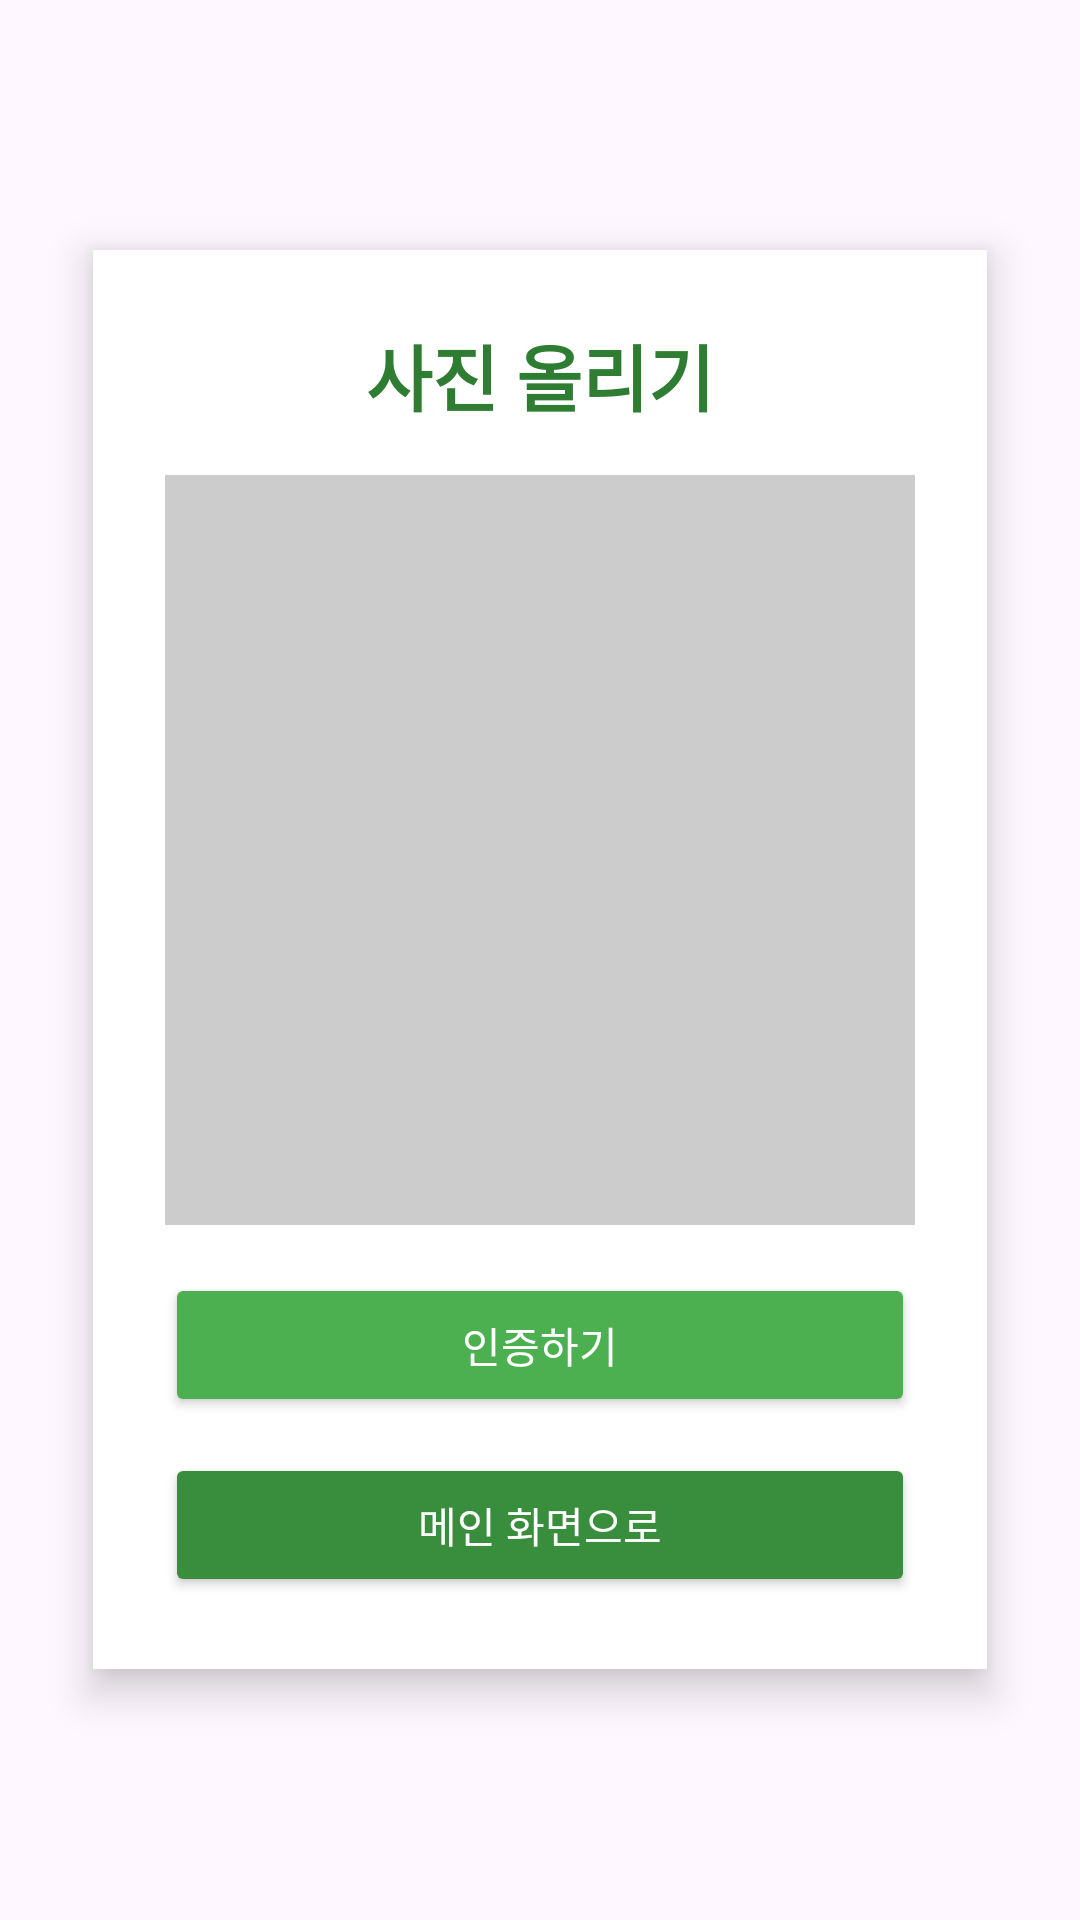

Android layout source for this screen:
<!-- AndroidManifest.xml: application theme Theme.EcoChallengeApp -->
<!-- res/layout/activity_photo_upload.xml -->
<?xml version="1.0" encoding="utf-8"?>
<FrameLayout xmlns:android="http://schemas.android.com/apk/res/android"
    android:layout_width="match_parent"
    android:layout_height="match_parent">

    
    <ImageView
        android:layout_width="match_parent"
        android:layout_height="match_parent"
        android:src="@drawable/bg_forest"
        android:scaleType="centerCrop" />

    
    <LinearLayout
        android:layout_width="wrap_content"
        android:layout_height="wrap_content"
        android:orientation="vertical"
        android:gravity="center"
        android:background="@android:color/white"
        android:padding="24dp"
        android:elevation="8dp"
        android:layout_gravity="center">

        
        <TextView
            android:layout_width="wrap_content"
            android:layout_height="wrap_content"
            android:text="사진 올리기"
            android:textColor="#2E7D32"
            android:textSize="24sp"
            android:textStyle="bold"
            android:layout_marginBottom="16dp" />

        
        <ImageView
            android:id="@+id/imagePreview"
            android:layout_width="250dp"
            android:layout_height="250dp"
            android:scaleType="centerCrop"
            android:layout_marginBottom="16dp"
            android:background="#CCCCCC" />

        
        <TextView
            android:id="@+id/coinMessage"
            android:layout_width="wrap_content"
            android:layout_height="wrap_content"
            android:text=""
            android:textSize="16sp"
            android:textColor="#4CAF50"
            android:layout_marginBottom="16dp"
            android:visibility="gone" />

        
        <Button
            android:id="@+id/btnSubmit"
            android:layout_width="match_parent"
            android:layout_height="wrap_content"
            android:text="인증하기"
            android:textColor="@android:color/white"
            android:backgroundTint="#4CAF50"
            android:layout_marginBottom="12dp" />

        
        <Button
            android:id="@+id/btnGoHome"
            android:layout_width="match_parent"
            android:layout_height="wrap_content"
            android:text="메인 화면으로"
            android:textColor="@android:color/white"
            android:backgroundTint="#388E3C"
            android:visibility="visible" /> 
    </LinearLayout>
</FrameLayout>
<!-- resources referenced by this layout -->
<resources>
  <style name="Theme.EcoChallengeApp" parent="Base.Theme.EcoChallengeApp" />
  <style name="Base.Theme.EcoChallengeApp" parent="Theme.Material3.DayNight.NoActionBar">
          
          
      </style>
</resources>
